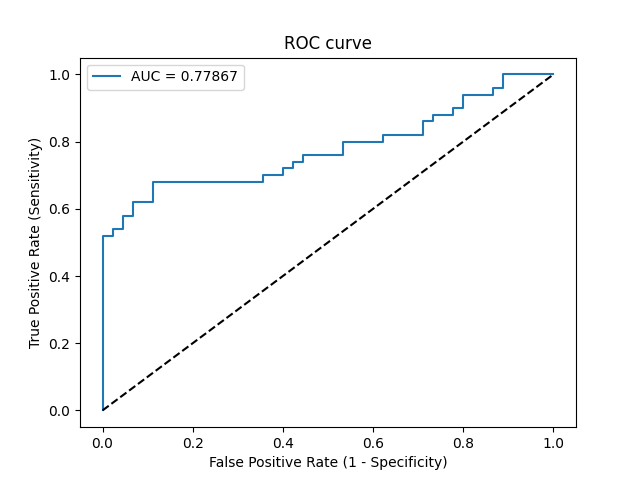

Data behind this chart, as committed beside it:
Threshold, Sensitivity, Specificity, NPV, PPV
inf, 0.0, 1.0, 0.4737, 0
0.7402, 0.02, 1.0, 0.4787, 1.0
0.6716, 0.52, 1.0, 0.6522, 1.0
0.6694, 0.52, 0.9778, 0.6471, 0.963
0.6668, 0.54, 0.9778, 0.6567, 0.9643
0.6624, 0.54, 0.9556, 0.6515, 0.931
0.6585, 0.58, 0.9556, 0.6719, 0.9355
0.6559, 0.58, 0.9333, 0.6667, 0.9062
0.6556, 0.62, 0.9333, 0.6885, 0.9118
0.6532, 0.62, 0.8889, 0.678, 0.8611
0.6447, 0.68, 0.8889, 0.7143, 0.8718
0.6138, 0.68, 0.6444, 0.6444, 0.68
0.6124, 0.7, 0.6444, 0.6591, 0.6863
0.6115, 0.7, 0.6, 0.6429, 0.6604
0.6107, 0.72, 0.6, 0.6585, 0.6667
0.609, 0.72, 0.5778, 0.65, 0.6545
0.6089, 0.74, 0.5778, 0.6667, 0.6607
0.6083, 0.74, 0.5556, 0.6579, 0.6491
0.6079, 0.76, 0.5556, 0.6757, 0.6552
0.6025, 0.76, 0.4667, 0.6364, 0.6129
0.602, 0.8, 0.4667, 0.6774, 0.625
0.6001, 0.8, 0.3778, 0.6296, 0.5882
0.5981, 0.82, 0.3778, 0.6538, 0.5942
0.5897, 0.82, 0.2889, 0.5909, 0.5616
0.5844, 0.86, 0.2889, 0.65, 0.5733
0.5816, 0.86, 0.2667, 0.6316, 0.5658
0.578, 0.88, 0.2667, 0.6667, 0.5714
0.5731, 0.88, 0.2222, 0.625, 0.557
0.5692, 0.9, 0.2222, 0.6667, 0.5625
0.5669, 0.9, 0.2, 0.6429, 0.5556
0.564, 0.94, 0.2, 0.75, 0.5663
0.5326, 0.94, 0.1333, 0.6667, 0.5465
0.5205, 0.96, 0.1333, 0.75, 0.5517
0.5157, 0.96, 0.1111, 0.7143, 0.5455
0.5142, 1.0, 0.1111, 1.0, 0.5556
0.4068, 1.0, 0.0, 0, 0.5263
